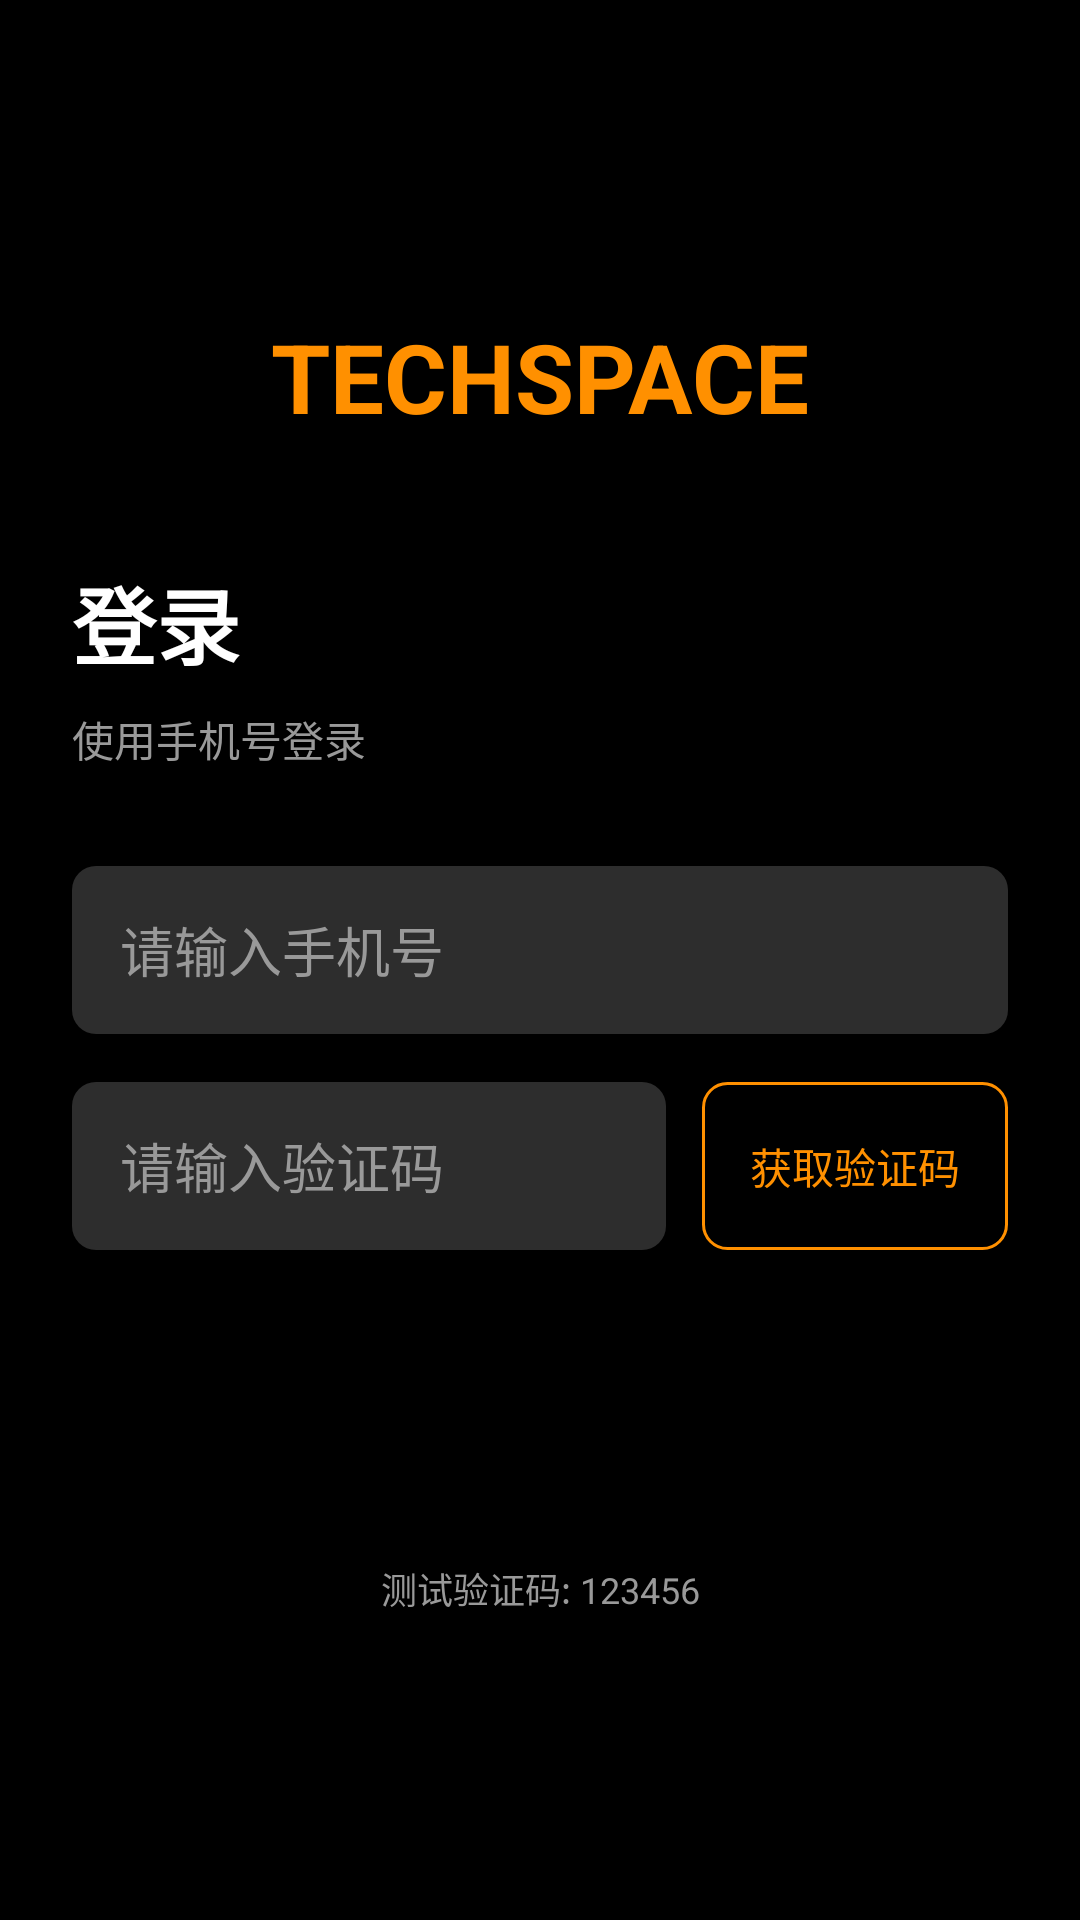

Layout XML and referenced resources for this Android screen:
<!-- AndroidManifest.xml: application theme Theme.ShortVideo -->
<!-- res/layout/activity_login.xml -->
<?xml version="1.0" encoding="utf-8"?>
<androidx.constraintlayout.widget.ConstraintLayout xmlns:android="http://schemas.android.com/apk/res/android"
    xmlns:app="http://schemas.android.com/apk/res-auto"
    android:layout_width="match_parent"
    android:layout_height="match_parent"
    android:background="@color/black"
    android:padding="24dp">

    <ImageButton
        android:id="@+id/btn_back"
        android:layout_width="48dp"
        android:layout_height="48dp"
        android:background="?attr/selectableItemBackgroundBorderless"
        android:src="@drawable/ic_back"
        android:contentDescription="@string/back"
        app:layout_constraintTop_toTopOf="parent"
        app:layout_constraintStart_toStartOf="parent"
        app:tint="@color/white" />

    
    <TextView
        android:id="@+id/tv_logo"
        android:layout_width="wrap_content"
        android:layout_height="wrap_content"
        android:layout_marginTop="32dp"
        android:text="TECHSPACE"
        android:textColor="@color/primary"
        android:textSize="32sp"
        android:textStyle="bold"
        app:layout_constraintTop_toBottomOf="@id/btn_back"
        app:layout_constraintStart_toStartOf="parent"
        app:layout_constraintEnd_toEndOf="parent" />

    <TextView
        android:id="@+id/tv_title"
        android:layout_width="wrap_content"
        android:layout_height="wrap_content"
        android:layout_marginTop="40dp"
        android:text="@string/login"
        android:textColor="@color/white"
        android:textSize="28sp"
        android:textStyle="bold"
        app:layout_constraintTop_toBottomOf="@id/tv_logo"
        app:layout_constraintStart_toStartOf="parent" />

    <TextView
        android:id="@+id/tv_subtitle"
        android:layout_width="wrap_content"
        android:layout_height="wrap_content"
        android:layout_marginTop="8dp"
        android:text="@string/login_subtitle"
        android:textColor="@color/text_secondary"
        android:textSize="14sp"
        app:layout_constraintTop_toBottomOf="@id/tv_title"
        app:layout_constraintStart_toStartOf="parent" />

    
    <EditText
        android:id="@+id/et_phone"
        android:layout_width="0dp"
        android:layout_height="56dp"
        android:layout_marginTop="32dp"
        android:background="@drawable/bg_input"
        android:hint="@string/phone_hint"
        android:inputType="phone"
        android:maxLength="11"
        android:paddingHorizontal="16dp"
        android:textColor="@color/white"
        android:textColorHint="@color/text_secondary"
        app:layout_constraintTop_toBottomOf="@id/tv_subtitle"
        app:layout_constraintStart_toStartOf="parent"
        app:layout_constraintEnd_toEndOf="parent" />

    
    <EditText
        android:id="@+id/et_code"
        android:layout_width="0dp"
        android:layout_height="56dp"
        android:layout_marginTop="16dp"
        android:layout_marginEnd="12dp"
        android:background="@drawable/bg_input"
        android:hint="@string/code_hint"
        android:inputType="number"
        android:maxLength="6"
        android:paddingHorizontal="16dp"
        android:textColor="@color/white"
        android:textColorHint="@color/text_secondary"
        app:layout_constraintTop_toBottomOf="@id/et_phone"
        app:layout_constraintStart_toStartOf="parent"
        app:layout_constraintEnd_toStartOf="@id/btn_get_code" />

    <Button
        android:id="@+id/btn_get_code"
        android:layout_width="wrap_content"
        android:layout_height="56dp"
        android:layout_marginTop="16dp"
        android:background="@drawable/bg_button_secondary"
        android:paddingHorizontal="16dp"
        android:text="@string/get_code"
        android:textColor="@color/primary"
        android:textSize="14sp"
        app:layout_constraintTop_toBottomOf="@id/et_phone"
        app:layout_constraintEnd_toEndOf="parent" />

    <ProgressBar
        android:id="@+id/progress_bar"
        android:layout_width="wrap_content"
        android:layout_height="wrap_content"
        android:visibility="gone"
        app:layout_constraintTop_toBottomOf="@id/et_code"
        app:layout_constraintBottom_toTopOf="@id/btn_login"
        app:layout_constraintStart_toStartOf="parent"
        app:layout_constraintEnd_toEndOf="parent" />

    <Button
        android:id="@+id/btn_login"
        android:layout_width="0dp"
        android:layout_height="56dp"
        android:layout_marginTop="32dp"
        android:background="@drawable/bg_button_primary"
        android:text="@string/login"
        android:textColor="@color/black"
        android:textSize="16sp"
        android:textStyle="bold"
        app:layout_constraintTop_toBottomOf="@id/et_code"
        app:layout_constraintStart_toStartOf="parent"
        app:layout_constraintEnd_toEndOf="parent" />

    
    <TextView
        android:id="@+id/tv_test_hint"
        android:layout_width="wrap_content"
        android:layout_height="wrap_content"
        android:layout_marginTop="16dp"
        android:text="@string/test_code_hint"
        android:textColor="@color/text_secondary"
        android:textSize="12sp"
        app:layout_constraintTop_toBottomOf="@id/btn_login"
        app:layout_constraintStart_toStartOf="parent"
        app:layout_constraintEnd_toEndOf="parent" />

</androidx.constraintlayout.widget.ConstraintLayout>
<!-- resources referenced by this layout -->
<resources>
  <color name="black">#000000</color>
  <color name="primary">#FF9000</color>
  <color name="text_secondary">#999999</color>
  <color name="white">#FFFFFF</color>
  <!-- drawable bg_button_secondary (drawable) -->
  <?xml version="1.0" encoding="utf-8"?>
  <shape xmlns:android="http://schemas.android.com/apk/res/android"
      android:shape="rectangle">
      <stroke android:width="1dp" android:color="@color/primary" />
      <corners android:radius="8dp" />
  </shape>
  <!-- drawable bg_input (drawable) -->
  <?xml version="1.0" encoding="utf-8"?>
  <shape xmlns:android="http://schemas.android.com/apk/res/android"
      android:shape="rectangle">
      <solid android:color="#2D2D2D" />
      <corners android:radius="8dp" />
  </shape>
  <string name="back">返回</string>
  <string name="code_hint">请输入验证码</string>
  <string name="get_code">获取验证码</string>
  <string name="login">登录</string>
  <string name="login_subtitle">使用手机号登录</string>
  <string name="phone_hint">请输入手机号</string>
  <string name="test_code_hint">测试验证码: 123456</string>
  <style name="Theme.ShortVideo" parent="Theme.MaterialComponents.DayNight.NoActionBar">
          
          <item name="colorPrimary">@color/primary</item>
          <item name="colorPrimaryVariant">@color/primary_dark</item>
          <item name="colorOnPrimary">@color/white</item>
  
          
          <item name="colorSecondary">@color/primary</item>
          <item name="colorSecondaryVariant">@color/primary_dark</item>
          <item name="colorOnSecondary">@color/white</item>
  
          
          <item name="android:statusBarColor">@color/background_dark</item>
          <item name="android:navigationBarColor">@color/background_dark</item>
  
          
          <item name="android:colorBackground">@color/background_dark</item>
          <item name="colorSurface">@color/background_card</item>
          <item name="colorOnSurface">@color/text_primary</item>
  
          
          <item name="android:windowBackground">@color/background_dark</item>
      </style>
  <color name="primary_dark">#CC7300</color>
  <color name="background_dark">#000000</color>
  <color name="background_card">#1B1B1B</color>
  <color name="text_primary">#FFFFFF</color>
</resources>
